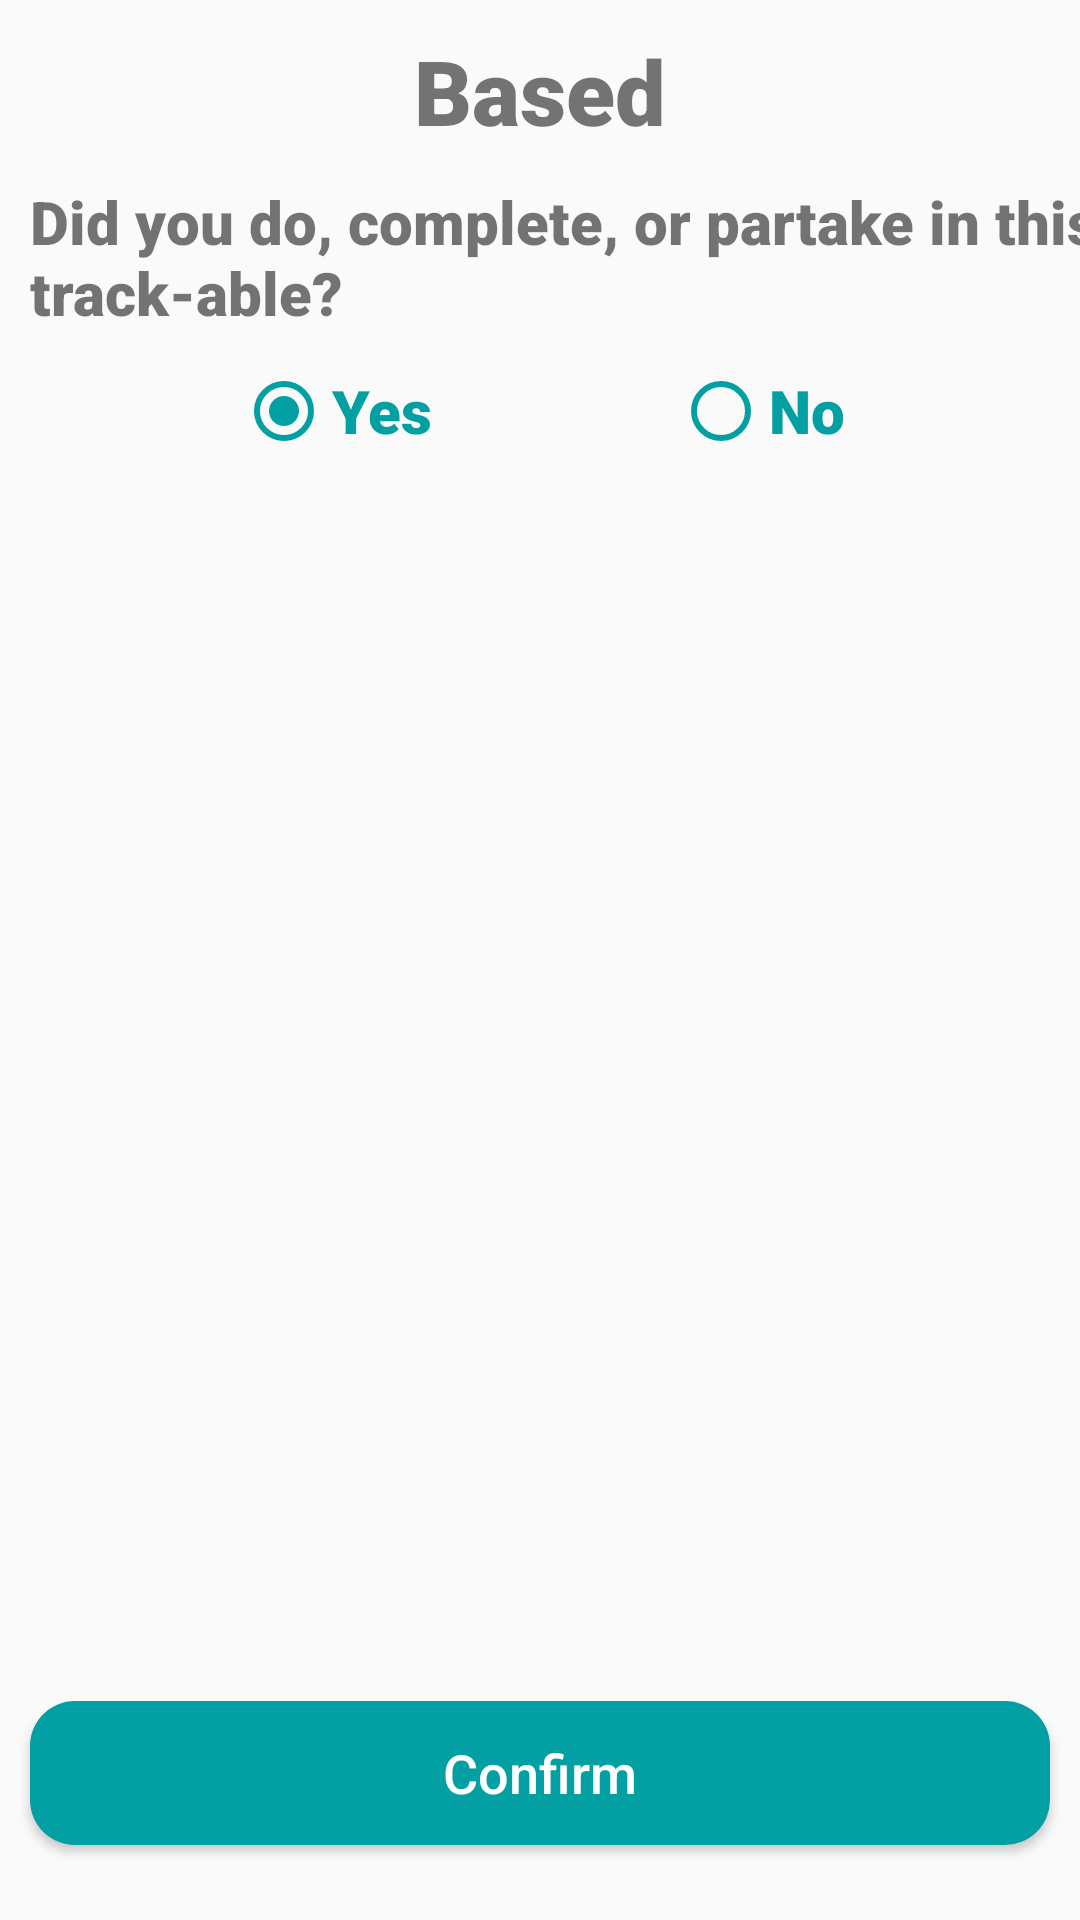

This screen was rendered from an Android layout file. Write that file and the resources it references.
<!-- AndroidManifest.xml: application theme AppTheme -->
<!-- res/layout/activity_single_track_entry.xml -->
<?xml version="1.0" encoding="utf-8"?>
<androidx.constraintlayout.widget.ConstraintLayout xmlns:android="http://schemas.android.com/apk/res/android"
    xmlns:app="http://schemas.android.com/apk/res-auto"
    xmlns:tools="http://schemas.android.com/tools"
    android:layout_width="match_parent"
    android:layout_height="match_parent"
    tools:context=".SingleTrackEntry">

    <TextView
        android:id="@+id/singleentry_textview_header"
        android:layout_width="wrap_content"
        android:layout_height="wrap_content"
        android:layout_marginStart="10dp"
        android:layout_marginTop="10dp"
        android:layout_marginEnd="10dp"
        android:fontFamily="sans-serif-black"
        android:text="Based"
        android:textSize="30sp"
        app:layout_constraintBottom_toTopOf="@+id/singleentry_textview_question"
        app:layout_constraintEnd_toEndOf="parent"
        app:layout_constraintStart_toStartOf="parent"
        app:layout_constraintTop_toTopOf="parent" />

    <TextView
        android:id="@+id/singleentry_textview_question"
        android:layout_width="wrap_content"
        android:layout_height="wrap_content"
        android:layout_marginStart="10dp"
        android:layout_marginTop="10dp"
        android:layout_marginEnd="10dp"
        android:layout_marginBottom="10dp"
        android:fontFamily="sans-serif-black"
        android:text="Did you do, complete, or partake in this track-able?"
        android:textSize="20sp"
        app:layout_constraintBottom_toTopOf="@+id/singleentry_radiogroup_yesNo"
        app:layout_constraintEnd_toStartOf="@+id/singleentry_radiogroup_yesNo"
        app:layout_constraintHorizontal_bias="0.0"
        app:layout_constraintStart_toStartOf="parent"
        app:layout_constraintTop_toBottomOf="@+id/singleentry_textview_header" />

    <RadioGroup
        android:id="@+id/singleentry_radiogroup_yesNo"
        android:layout_width="wrap_content"
        android:layout_height="wrap_content"
        android:orientation="horizontal"
        app:layout_constraintBottom_toTopOf="@+id/singleentry_listview_attList"
        app:layout_constraintEnd_toEndOf="parent"
        app:layout_constraintStart_toStartOf="parent"
        app:layout_constraintTop_toBottomOf="@+id/singleentry_textview_question">

        <RadioButton
            android:id="@+id/singleentry_radiobtn_yes"
            android:layout_width="wrap_content"
            android:layout_height="wrap_content"
            android:buttonTint="@color/blueTeal"
            android:checked="true"
            android:fontFamily="sans-serif-black"
            android:text="Yes"
            android:textColor="@color/blueTeal"
            android:textSize="20sp"
            android:layout_marginRight="40dp"/>

        <RadioButton
            android:id="@+id/singleentry_radiobtn_no"
            android:layout_width="wrap_content"
            android:layout_height="wrap_content"
            android:buttonTint="@color/blueTeal"
            android:fontFamily="sans-serif-black"
            android:text="No"
            android:textColor="@color/blueTeal"
            android:textSize="20sp"
            android:layout_marginLeft="40dp"/>
    </RadioGroup>

    <ListView
        android:id="@+id/singleentry_listview_attList"
        android:layout_width="wrap_content"
        android:layout_height="0dp"
        android:layout_marginTop="10dp"
        app:layout_constraintBottom_toTopOf="@+id/singleentry_btn_confirmBtn"
        app:layout_constraintEnd_toEndOf="parent"
        app:layout_constraintStart_toStartOf="parent"
        app:layout_constraintTop_toBottomOf="@+id/singleentry_radiogroup_yesNo">

    </ListView>

    <Button
        android:id="@+id/singleentry_btn_confirmBtn"
        android:layout_width="match_parent"
        android:layout_height="wrap_content"
        android:layout_marginStart="10dp"
        android:layout_marginTop="10dp"
        android:layout_marginEnd="10dp"
        android:layout_marginBottom="25dp"
        android:background="@drawable/solid_green_button"
        android:text="Confirm"
        android:textAllCaps="false"
        android:textColor="@android:color/white"
        android:textSize="18sp"
        app:layout_constraintBottom_toBottomOf="parent"
        app:layout_constraintEnd_toEndOf="parent"
        app:layout_constraintStart_toStartOf="parent"
        app:layout_constraintTop_toBottomOf="@+id/singleentry_listview_attList" />

</androidx.constraintlayout.widget.ConstraintLayout>
<!-- resources referenced by this layout -->
<resources>
  <color name="blueTeal">#03a0a3</color>
  <!-- drawable solid_green_button (drawable) -->
  <?xml version="1.0" encoding="utf-8"?>
  <shape android:shape="rectangle" xmlns:android="http://schemas.android.com/apk/res/android">
      <corners android:radius="15dp"/>
      <solid android:color="@color/blueTeal"/>
  </shape>
  <style name="AppTheme" parent="Theme.AppCompat.Light.NoActionBar">
          
          <item name="colorPrimary">@color/colorPrimary</item>
          <item name="colorPrimaryDark">@color/colorPrimaryDark</item>
          <item name="colorAccent">@color/colorAccent</item>
      </style>
  <color name="colorPrimary">#008577</color>
  <color name="colorPrimaryDark">#00574B</color>
  <color name="colorAccent">#D81B60</color>
</resources>
